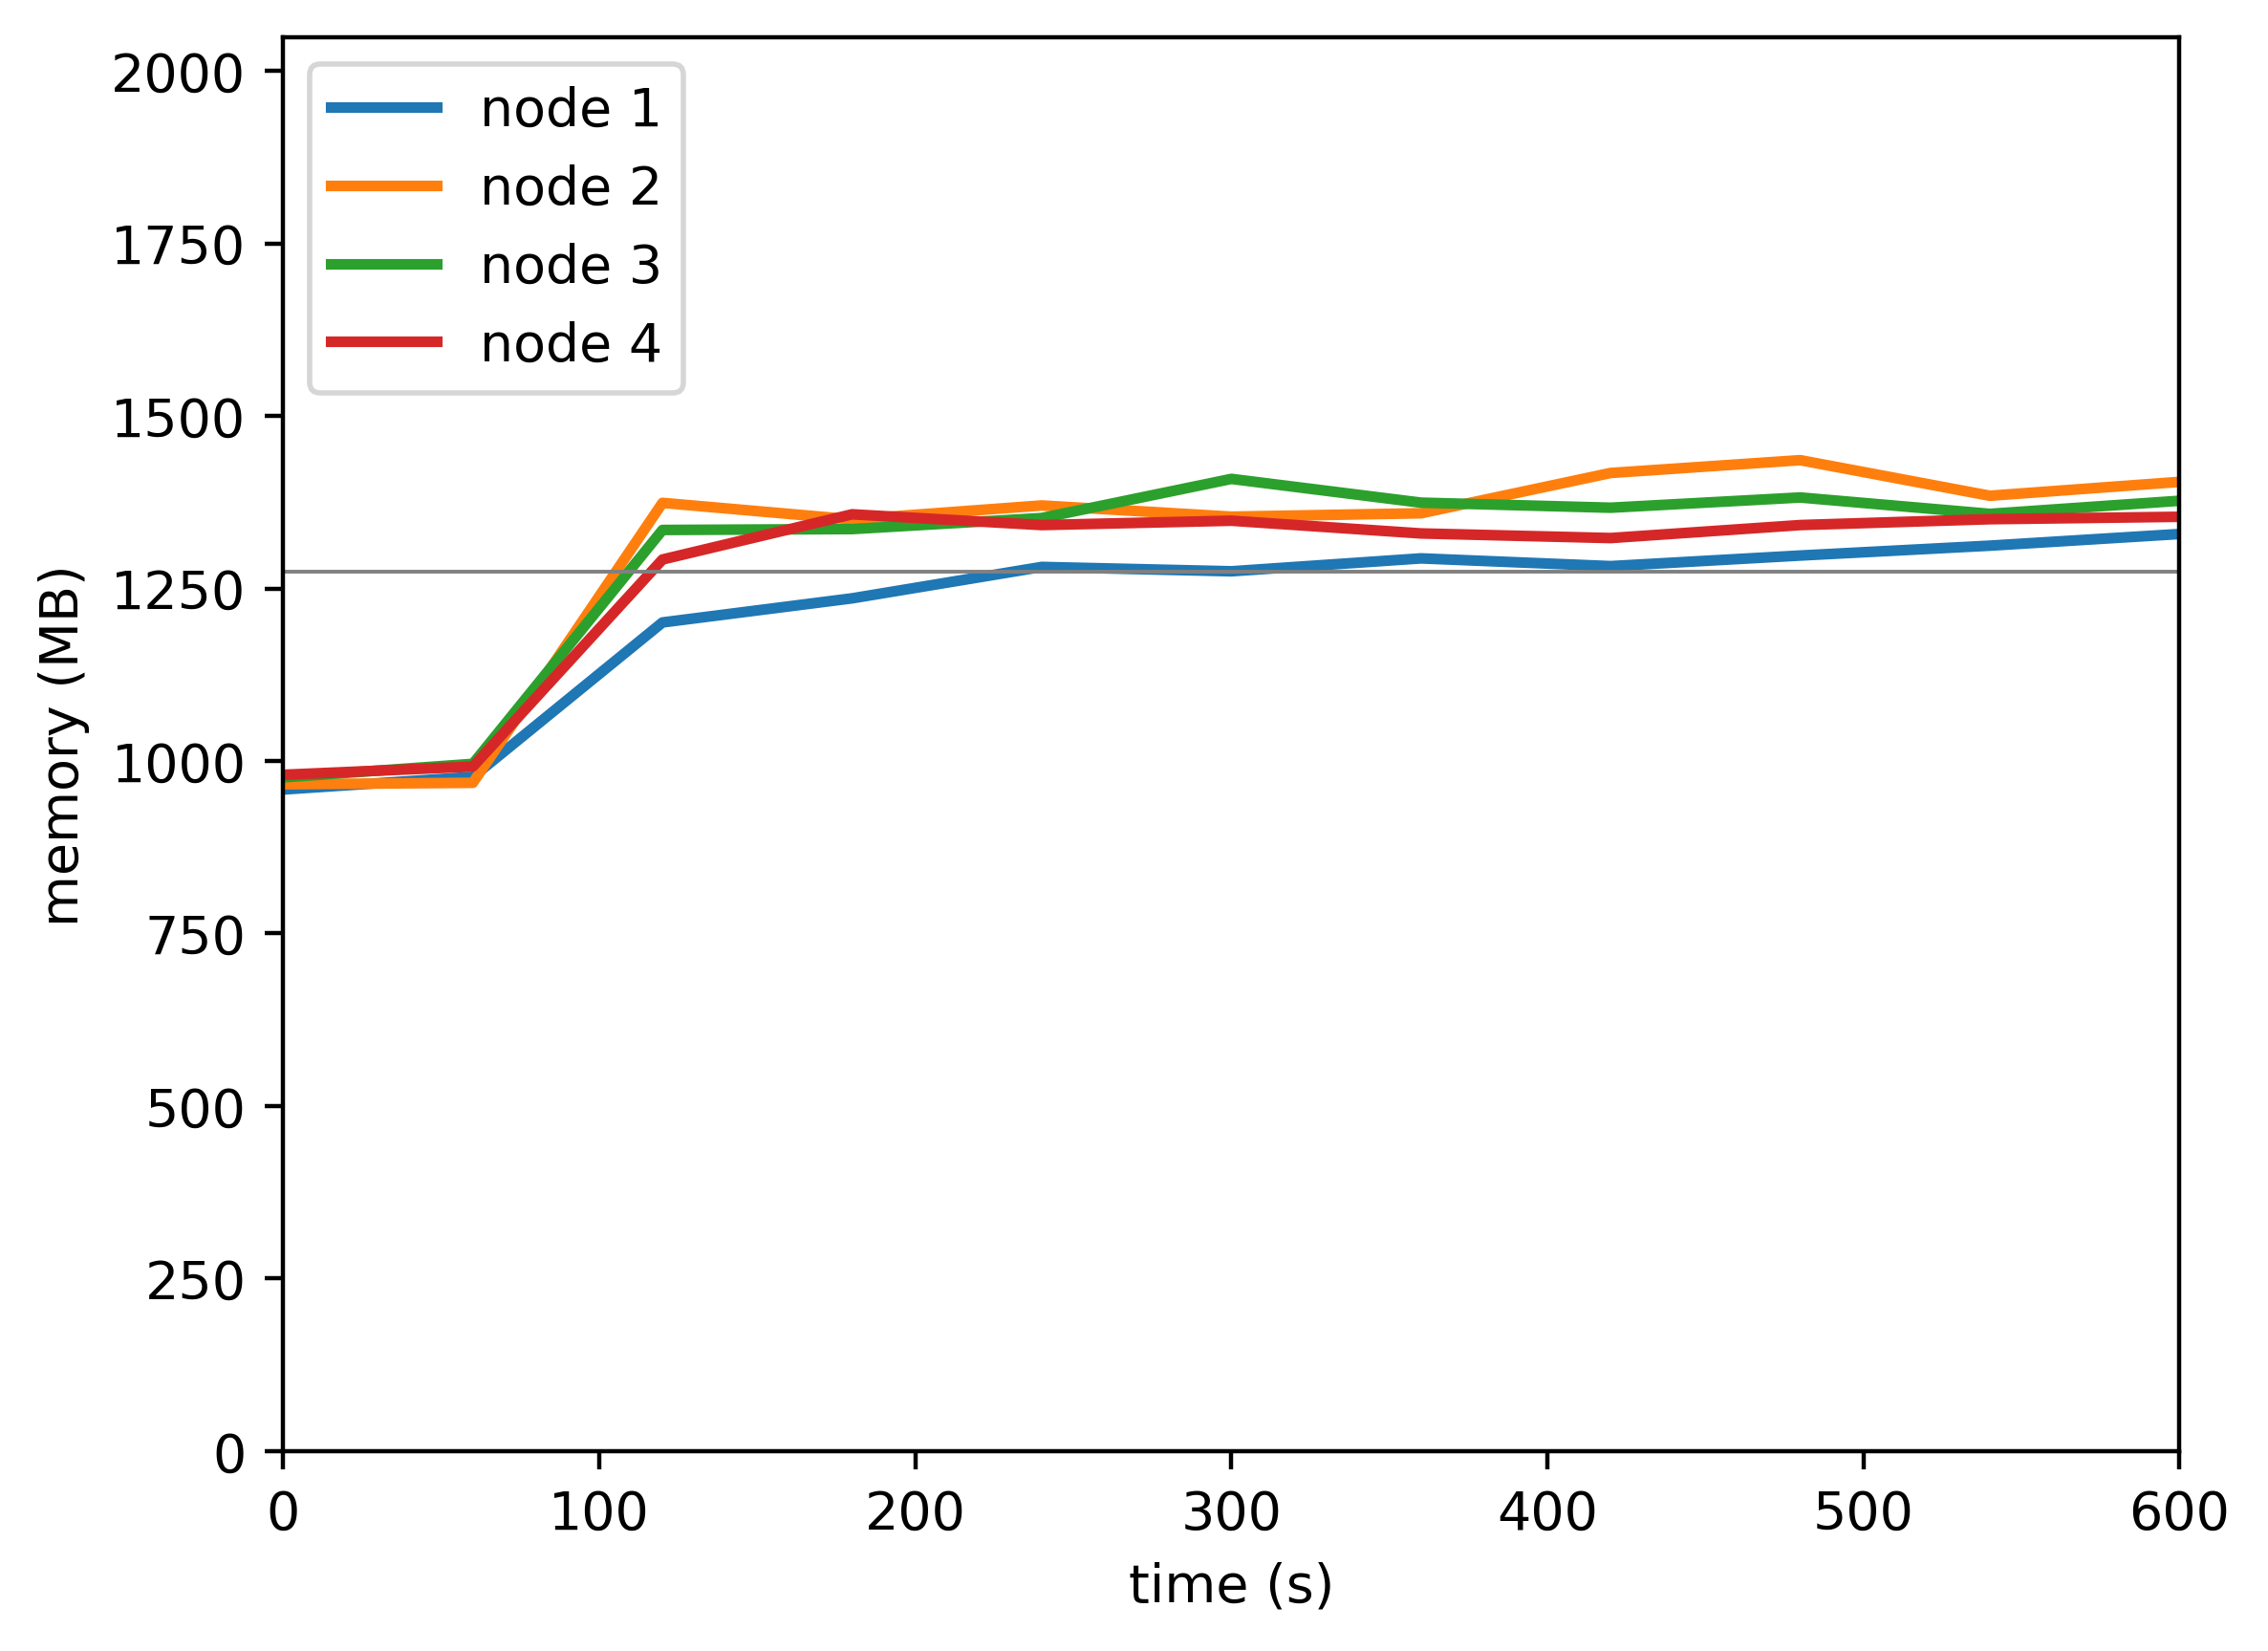

Data behind this chart, as committed beside it:
timestamp, ppgcc-m02_pod_amount, ppgcc-m02_memory, ppgcc-m02_cpu, ppgcc-m03_pod_amount, ppgcc-m03_memory, ppgcc-m03_cpu, ppgcc-m04_pod_amount, ppgcc-m04_memory, ppgcc-m04_cpu, ppgcc-m05_pod_amount, ppgcc-m05_memory, ppgcc-m05_cpu
0, 5, 981680, 97891070, 5, 989480, 98047658, 5, 999708, 83436090, 5, 1003532, 110325080
60, 5, 1000424, 49103058, 5, 991592, 35002770, 5, 1019772, 61711724, 5, 1015676, 43319063
120, 5, 1229576, 527414820, 5, 1406996, 819850925, 5, 1366800, 600784594, 5, 1322972, 588488687
180, 5, 1265348, 514326439, 5, 1382444, 780373305, 5, 1368120, 578129182, 5, 1390028, 690887904
240, 5, 1311944, 528454693, 5, 1403168, 825414779, 5, 1384488, 566632289, 5, 1374056, 640157864
300, 5, 1305476, 514122987, 5, 1386536, 788978186, 5, 1442568, 629750539, 5, 1380524, 603284627
360, 5, 1324616, 589699816, 5, 1391552, 760827284, 5, 1407324, 582160938, 5, 1361648, 626002914
420, 5, 1313132, 566987897, 5, 1451348, 863363405, 5, 1399800, 560456111, 5, 1354784, 542502758
480, 5, 1328840, 524342584, 5, 1470356, 867067403, 5, 1414980, 559586229, 5, 1374056, 629592590
540, 5, 1343492, 596909122, 5, 1417556, 816899153, 5, 1390692, 557104229, 5, 1382768, 583750836
600, 5, 1360784, 558059487, 5, 1438148, 810854243, 5, 1410096, 592485754, 5, 1386332, 622871465
